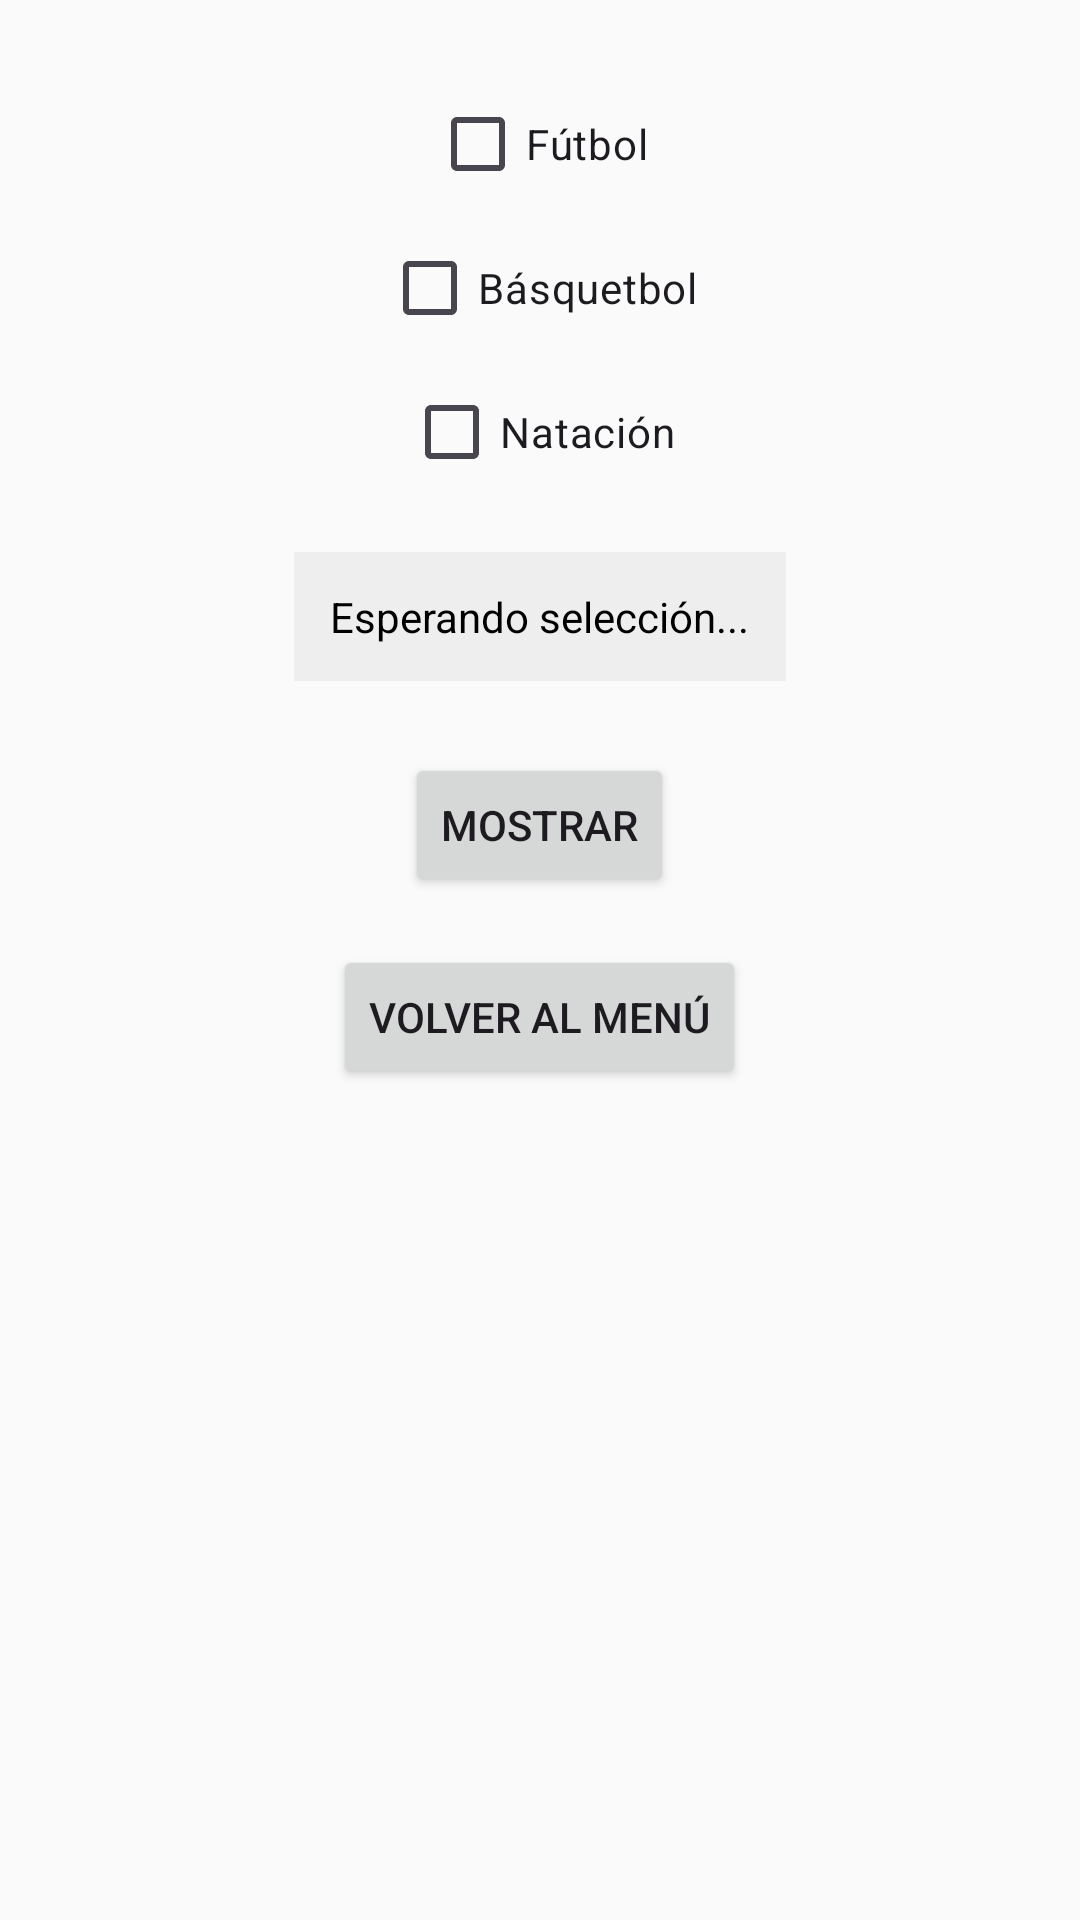

Reconstruct the res/layout file that produces this screen, plus the resources it refers to.
<!-- AndroidManifest.xml: application theme Theme.ProyectoTap -->
<!-- res/layout/activity_ejercicio3.xml -->
<?xml version="1.0" encoding="utf-8"?>
<ScrollView xmlns:android="http://schemas.android.com/apk/res/android"
    android:layout_width="match_parent"
    android:layout_height="match_parent"
    android:background="#FAFAFA">

    <LinearLayout
        android:layout_width="match_parent"
        android:layout_height="wrap_content"
        android:orientation="vertical"
        android:padding="24dp"
        android:gravity="center_horizontal">

        <CheckBox
            android:id="@+id/chkFutbol"
            android:layout_width="wrap_content"
            android:layout_height="wrap_content"
            android:text="Fútbol" />

        <CheckBox
            android:id="@+id/chkBasquetbol"
            android:layout_width="wrap_content"
            android:layout_height="wrap_content"
            android:text="Básquetbol" />

        <CheckBox
            android:id="@+id/chkNatacion"
            android:layout_width="wrap_content"
            android:layout_height="wrap_content"
            android:text="Natación" />

        <TextView
            android:id="@+id/lblSeleccion"
            android:layout_width="wrap_content"
            android:layout_height="wrap_content"
            android:text="Esperando selección..."
            android:padding="12dp"
            android:layout_marginTop="16dp"
            android:textColor="#000000"
            android:background="#EEEEEE" />

        <Button
            android:id="@+id/btnMostrar"
            android:layout_width="wrap_content"
            android:layout_height="wrap_content"
            android:text="Mostrar"
            android:layout_marginTop="24dp" />

        <Button
            android:id="@+id/btnVolver"
            android:layout_width="wrap_content"
            android:layout_height="wrap_content"
            android:text="Volver al menú"
            android:layout_marginTop="16dp" />

    </LinearLayout>
</ScrollView>
<!-- resources referenced by this layout -->
<resources>
  <style name="Theme.ProyectoTap" parent="Base.Theme.ProyectoTap" />
  <style name="Base.Theme.ProyectoTap" parent="Theme.Material3.DayNight.NoActionBar">
          
          
      </style>
</resources>
